Run: headless pygame with SDL's dummy video driver; simulated clock (each Clock.tick advances the game by its frame time, no real sleeping); random seed 0; keys injected as events and as key.get_pressed() state; no mouse input.
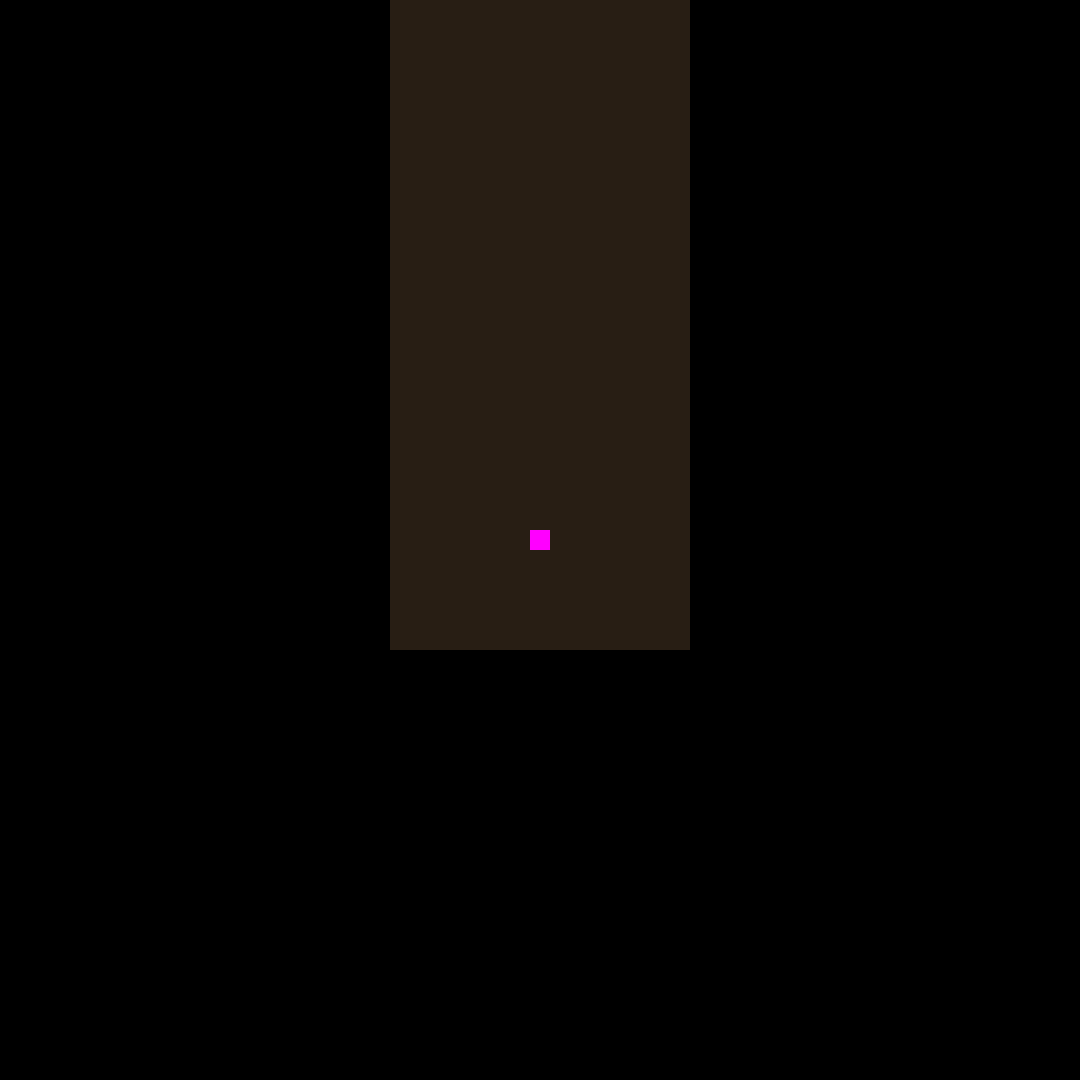
Frame 1 of 4 · flips 1–60 · no input
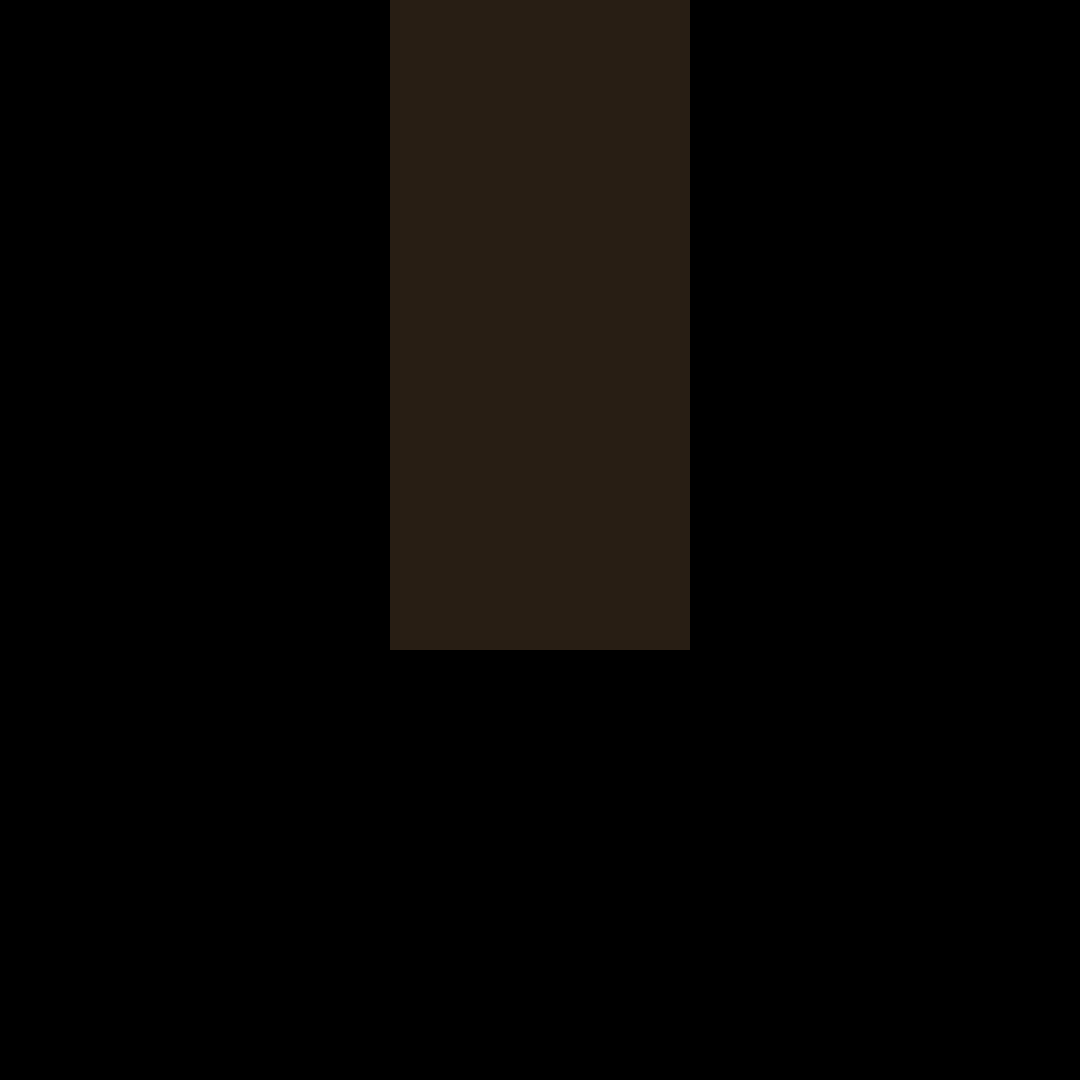
Frame 2 of 4 · flips 61–180 · tapped SPACE, RETURN · held RIGHT (→), D
Frame 3 of 4 · flips 181–300 · held DOWN (↓), S · screen unchanged from frame 2, image omitted
Frame 4 of 4 · flips 301–420 · held LEFT (←), A, UP (↑), W · screen same as frame 1, image omitted

The pygame program that drew these frames:

import pygame
import sys
from dataclasses import dataclass

@dataclass
class GameData():
    fps: int = 50
    menu_color: tuple = (155, 166, 177)
    bg_color: tuple = (0, 0, 0)
    player_color: tuple = (255, 0, 255)
    clock: object = pygame.time.Clock()
    size: dict = (1080, 1080) 
    middle: dict = (size[0]/2, size[1]/2) 
    screen: object = pygame.display.set_mode([size[0], size[1]])

def main():
    pygame.init()
    game = GameData()

    # TODO: Create player object
    player = Sprite([game.middle[0], game.middle[1]], [20, 20], game.player_color)
    player.move = [pygame.K_LEFT, pygame.K_RIGHT, pygame.K_UP, pygame.K_DOWN]
    player.vx = 5
    player.vy = 5

    global hall_group
    hall_group = pygame.sprite.Group()
    create_path([game.middle[0], game.middle[1] - game.size[1]/2])

    player_group = pygame.sprite.Group()
    player_group.add(player)

    loop = True
    while loop:
        for event in pygame.event.get(): 
            if event.type == pygame.QUIT: 
                loop = False

        game.screen.fill(game.bg_color)
        update_player(player)

        # TODO: trigger when player isnt touching hall_group
        # hit = pygame.sprite.spritecollide(player, hall_group, True)
        # if hit: player.image.fill((255, 0, 0))

        hall_group.draw(game.screen)
        player_group.draw(game.screen)

        pygame.display.update()
        game.clock.tick(game.fps)

    sys.exit()

def update_player(player):
    key = pygame.key.get_pressed()
    for i in range(2):
        if key[player.move[i]]:
            player.rect.x += player.vx * [-1, 1][i]

    for i in range(2):
        if key[player.move[2:4][i]]:
            player.rect.y += player.vy * [-1, 1][i]

# factory
def create_path(pos):
    # TODO: random generation
    new_path = Hallway(pos, [300, 1300])
    return hall_group.add(new_path)

# Game objects

class Sprite(pygame.sprite.Sprite):
    rect = None
    image = None
    def __init__(self, pos, size, color):
        pygame.sprite.Sprite.__init__(self)
        self.image = pygame.Surface([size[0], size[1]])
        self.image.fill(color)
        self.rect = self.image.get_rect()
        self.rect.center = pos
                
class Hallway(Sprite):
    length = 100
    def __init__(self, pos, size):
        super().__init__(pos, size, (40, 30, 20))
        self.length = size[1] 
   
if __name__ == '__main__':
    main()
